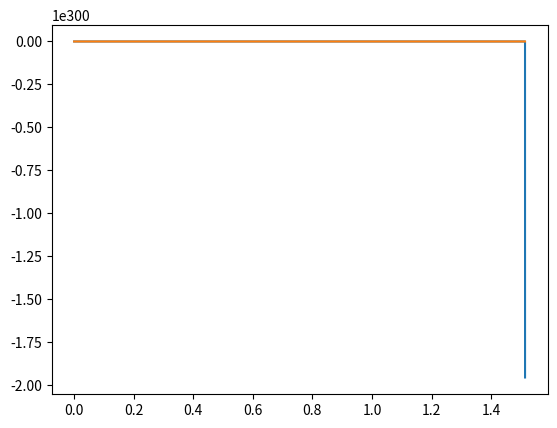

Generate this figure with matplotlib:
from scipy.integrate import solve_ivp, odeint
from numpy import linspace
from math import pi, sin, exp
from matplotlib.pyplot import *

# class compartment:
#     """Single Compartment of model, consitent of update function with respective t, membrane voltage etc."""

#     def updateStep(self):
#         self.rec = odeint(self.ddt,self.d0,linspace(0,self.tstop,self.tstop/self.dt)) # Time is in milliseconds
        
#     def __init__(self,tstop, dt, dCompdt):
#         self.tstop = tstop
#         self.dt = dt
#         self.nsteps = tstop/dt
#         self.ddt = dCompdt

# class neuron:
#     """Composed of multiple compartments that may depend on each other"""

#     def __init__(self,comparts):
def inj(t):
    return ((t>1000 and t<1500) or (t>2000 and t<2500))*0.0001#*(sin(t/(2*pi*10)+1))

AM=22
BM=13
AH=0.5
BH=4
AN=1.5
BN=0.1
AQ=1.5
BQ=0.025

def ddt(slope,t,V):
    # V[0] = dendrite voltage
    # V[1] = Soma Voltage
    ison=True
    def gateVal(alpha,beta,v0):
        # public double getValueOn(double t) 
    	# value = v0 * Math.exp(-beta*(t - t0));
        # public double getValueOff(double t) 
    	# value = 1 + (v0 - 1) * Math.exp(-alpha*(t - t0));
        ret = 0
        try:
            ret = (ison)*(v0 * exp(-beta*(t - p.t0))) + \
                (not ison)*(1 + (v0 - 1) * exp(-alpha*(t - p.t0)))
        except OverflowError:
            print(f"{alpha}, {beta}, {v0}, {t}, {p.t0}")
        # if (t>900):
            # print(t-p.t0)
        return ret

    if ( p.state ):
       if(t - p.t0 > 0.6):
           p.t0=t
           p.m0=p.m
           p.h0=p.h
           p.n0=p.n
           p.q0=p.q
           p.state=False
           print("State change")
           ison=True;
       else:
    	   ison=False;
    else:
    	ison=True;

    if V[1]>p.threshold:
        p.t0=t
        p.m0=p.m
        p.h0=p.h
        p.n0=p.n
        p.q0=p.q
        p.state = True

    p.m = gateVal(AM,BM,p.m0)
    p.h = gateVal(AH,BH,p.h0)
    p.n = gateVal(AN,BN,p.n0)
    p.q = gateVal(AQ,BQ,p.q0)
    
    Iion = p.gNa * p.m**3 * p.h*(V[1]-p.ENa) +\
           p.gKf * p.n**4 * (V[1]-p.EK) +\
           p.gKs * p.q**2 * (V[1]-p.EK)
        
    dVdt = np.array([
        (-p.Isyn_d-p.gld*(V[0]-p.El)-p.gc*(V[0]-V[1])+p.Iinj_d(t))/p.Cd,
        (-p.Isyn_s-p.gls*(V[1]-p.El)-p.gc*(V[1]-V[0])-Iion+p.Iinj_s(t))/p.Cs
    ])
    
    if (dVdt[0]>1e5):
        print(f"{dVdt[0]}, {Iion}")
        print(f"{p.m},{p.h},{p.n},{p.q}")
        print("")
    return dVdt


class Object(object):
    pass
p = Object()
p.m=0
p.h=0
p.n=0
p.q=0
# Whether pulse is active
p.state=False
p.t0=0 # time of last pulse

# m,h,n,q values at pulse
p.m0=0
p.h0=0
p.n0=0
p.q0=0

# Sodium parameters
p.ENa=120 # mV equilibrium
p.gNa=30  # mS/cm^2maximal conductance

# Potassium parameters
p.EK=-10  # mV equilibrium
p.gKf=4   # mS/cm^2 maximal fast conductance
p.gKs=16  # mS/cm^2 maximal slow conductance

# Leak parameters
p.El=0    # mV equilibrium leak

# Resistance of dendrite and soma
p.Rmd=12350/1000 #Ohm cm^2
p.Rms=1075/1000  #Ohm cm^2
# length of dendrite and soma
p.ld=5800   #um 5519-6789
p.ls=79     #um 77.5-82.5
## Convert units to cm
p.ld=p.ld/1000
p.ls=p.ls/1000
## End convert units

# Radius of dendrite and soma
p.rd=79/2   #um 38.75-41.75
p.rs=50/2   #um 20.75-31.75
## Convert units to cm
p.rd=p.ld/1000
p.rs=p.ls/1000
## End convert units

# maximal conductance of dendrite and soma
p.gld= (2*pi*p.rd*p.ld)/(p.Rmd)
p.gls= (2*pi*p.rs*p.ls)/(p.Rms)

p.Ri = 50/1000 # Ohm cm : Cytoplasm resistance

# Rheobase of soma
p.rheo = 4.5/1000000000 #nA/1000000: mA: 3.5-6.5

# Calculate coupling parameter between soma and dendrite
p.gc = 2 / ( ((p.Ri*p.ld)/(pi*p.rd**2)) + ((p.Ri*p.ls)/(pi*p.rs**2)) )

# Calculate rn from conductances and coupling:
p.rn = 1/(p.gls + (p.gld*p.gc)/(p.gld+p.gc) )

# Calculate threshold of soma
# p.threshold = p.rheo*p.rn
p.threshold=0.0005
# print(p.threshold)

p.Iinj_d = inj
p.Iinj_s = lambda t: 0

p.Isyn_d=0
p.Isyn_s=0

dt=0.1
tstop=2000

# Set capacitances
p.Cm=1 # Memrane specific capacitance
p.Cd=2*pi*p.rd*p.ld*p.Cm # dendrite capacitance
p.Cs=2*pi*p.rs*p.ls*p.Cm # soma capacitance

print("")
def rk4Step(t,V,dVdt,dt):
    k1 = dt * dVdt(1,t, V)
    k2 = dt * dVdt(2,t + 0.5 * dt, V + 0.5 * k1)
    k3 = dt * dVdt(3,t + 0.5 * dt, V + 0.5 * k2)
    k4 = dt * dVdt(4,t + dt, V + k3)
    
    V = V + (1.0 / 6.0)*(k1 + 2 * k2 + 2 * k3 + k4)
    
    t = t + dt
    return V

t=0
T=[0]
Vd=[0]
Vs=[0]
while t<tstop:
    [vd,vs] = rk4Step(t,np.array([Vd[-1],Vs[-1]]),ddt,dt)
    Vd.append(vd)
    Vs.append(vs)
    T.append(t)
    t+=dt

plot(np.array(T)/1000,Vd)
plot(np.array(T)/1000,Vs)
show()
